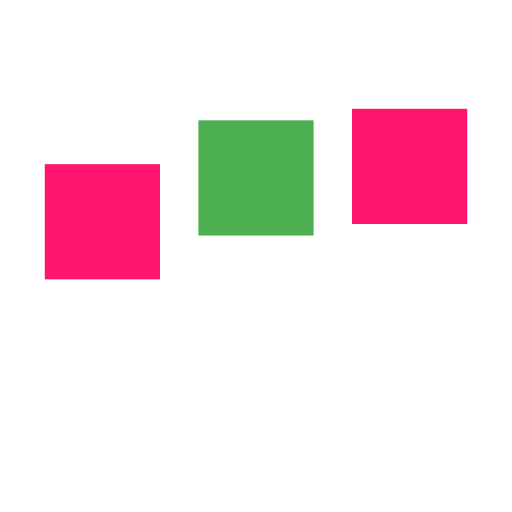
t = 0.00 s
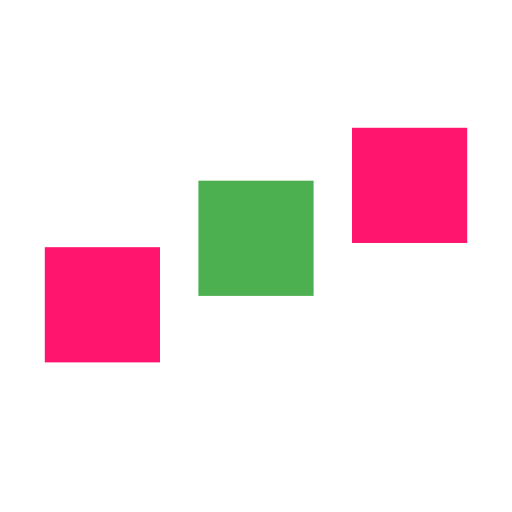
t = 0.25 s
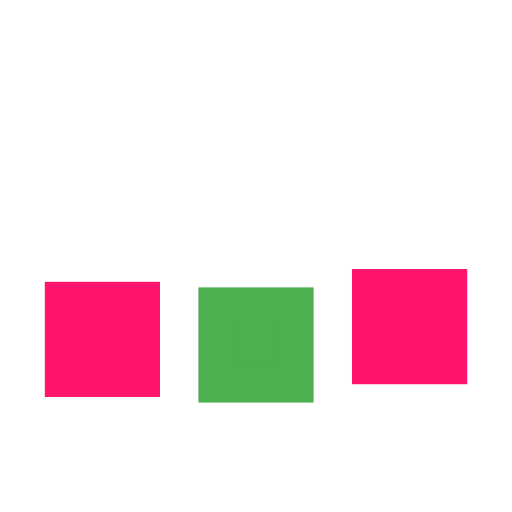
t = 0.75 s
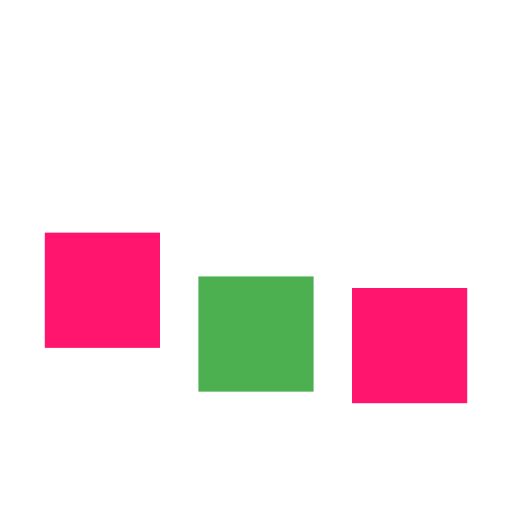
t = 1.00 s
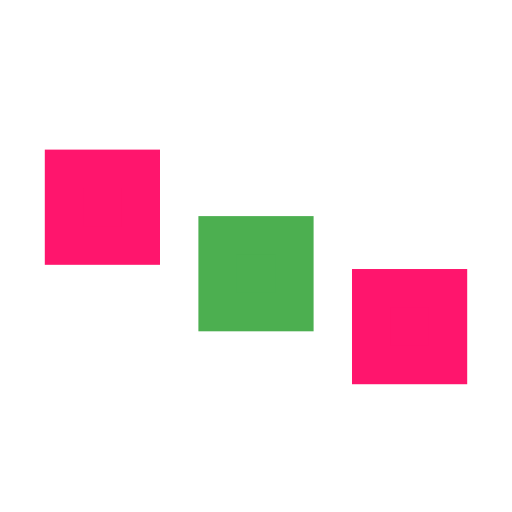
t = 1.25 s
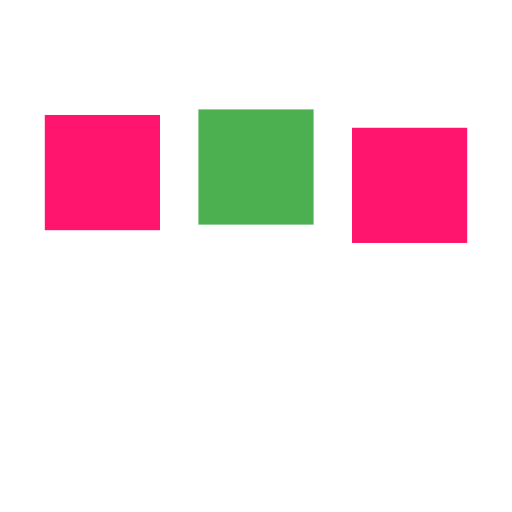
t = 1.75 s

The animated SVG that drew these frames (rendered in a browser with its animation timeline set to each time). Animation: 3 SMIL elements (animate=3); one cycle of 2.00 s, repeats indefinitely.

<svg xmlns="http://www.w3.org/2000/svg" viewBox="0 0 200 200"><rect fill="#FF156D" stroke="#FF156D" stroke-width="15" width="30" height="30" x="25" y="50"><animate attributeName="y" calcMode="spline" dur="2" values="50;120;50;" keySplines=".5 0 .5 1;.5 0 .5 1" repeatCount="indefinite" begin="-.4"></animate></rect><rect fill="#4CAF50" stroke="#4CAF50" stroke-width="15" width="30" height="30" x="85" y="50"><animate attributeName="y" calcMode="spline" dur="2" values="50;120;50;" keySplines=".5 0 .5 1;.5 0 .5 1" repeatCount="indefinite" begin="-.2"></animate></rect><rect fill="#FF156D" stroke="#FF156D" stroke-width="15" width="30" height="30" x="145" y="50"><animate attributeName="y" calcMode="spline" dur="2" values="50;120;50;" keySplines=".5 0 .5 1;.5 0 .5 1" repeatCount="indefinite" begin="0"></animate></rect></svg>
